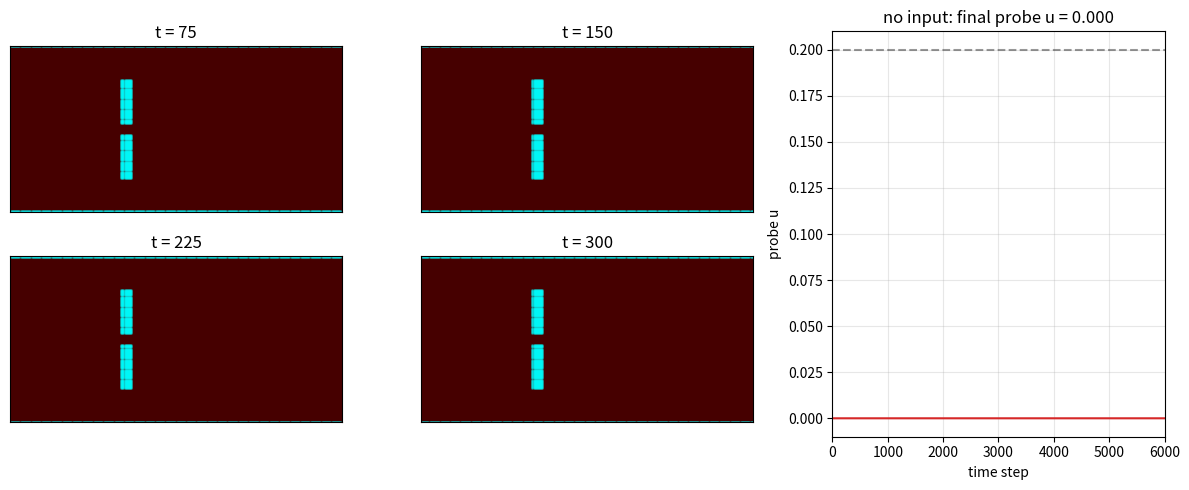

Recreate this plot in Python. (Note: this script raises an exception after producing the figure.)
"""
2D FitzHugh-Nagumo reaction-diffusion demo in a channel geometry.

FHN produces robust traveling pulses, making it a good proof-of-concept
for wave-based computation in Project 11.
"""

import numpy as np
import matplotlib.pyplot as plt


# ---------------------------------------------------------------------------
# Parameters
# ---------------------------------------------------------------------------
NX, NY = 300, 150          # grid size
DX = 1.0                   # spatial step
DT = 0.05                  # time step
NSTEPS = 6000              # total steps
PLOT_EVERY = 1500          # snapshot interval

Du = 1.0                   # diffusion of activator u
Dv = 0.1                   # diffusion of inhibitor v
A = 0.1                    # excitation threshold
B = 0.5                    # recovery scale
EPS = 0.01                 # time-scale separation

# Channel geometry: walls as boolean mask
mask = np.zeros((NX, NY), dtype=bool)
mask[:, 0] = True
mask[:, -1] = True

# Two central obstacles to force routing
mask[100:110, 30:70] = True
mask[100:110, 80:120] = True

# Input ports on left boundary
port1_y = range(35, 55)
port2_y = range(95, 115)
input_amp = 1.0            # u amplitude injected
input_width = 50           # number of steps input is active

# Readout region on right boundary
probe_y = range(60, 90)
probe_x = range(290, 300)


def laplacian(c, mask):
    """5-point Laplacian with Neumann boundaries and no-flux walls."""
    out = np.zeros_like(c)
    out[1:-1, 1:-1] = (
        c[:-2, 1:-1] + c[2:, 1:-1] +
        c[1:-1, :-2] + c[1:-1, 2:] -
        4 * c[1:-1, 1:-1]
    ) / DX**2

    # Neumann on outer boundaries
    out[0, :] = out[1, :]
    out[-1, :] = out[-2, :]
    out[:, 0] = out[:, 1]
    out[:, -1] = out[:, -2]

    out[mask] = 0.0
    return out


def step(u, v, mask):
    """One explicit Euler step of FHN."""
    Lu = laplacian(u, mask)
    Lv = laplacian(v, mask)

    reaction = u * (A - u) * (u - 1.0)

    du = Du * Lu + reaction - v
    dv = Dv * Lv + EPS * (u - B * v)

    u += DT * du
    v += DT * dv

    u[mask] = 0.0
    v[mask] = 0.0

    return u, v


def run_case(port1_on=False, port2_on=False):
    """Run one case and return final field, probe trace, snapshots."""
    u = np.zeros((NX, NY), dtype=float)
    v = np.zeros((NX, NY), dtype=float)

    probe_trace = []
    snapshots = []
    snapshot_times = []

    for n in range(NSTEPS):
        # Stimulate input ports
        if n < input_width:
            if port1_on:
                u[0:5, port1_y] = input_amp
            if port2_on:
                u[0:5, port2_y] = input_amp

        u, v = step(u, v, mask)

        probe_trace.append(float(u[probe_x, :][:, probe_y].mean()))

        if (n + 1) % PLOT_EVERY == 0:
            snapshots.append(u.copy())
            snapshot_times.append((n + 1) * DT)

    return u, np.array(probe_trace), snapshots, snapshot_times


def plot_case(u, trace, snapshots, times, title, filename):
    """Create a figure with snapshots and probe trace."""
    fig = plt.figure(figsize=(12, 5))
    gs = fig.add_gridspec(2, 3)

    for i, (snap, t) in enumerate(zip(snapshots, times)):
        ax = fig.add_subplot(gs[i // 2, i % 2])
        ax.imshow(snap.T, origin='lower', cmap='hot', vmin=-0.1, vmax=1.0)
        ax.set_title(f't = {t:.0f}')
        ax.set_xticks([])
        ax.set_yticks([])
        wall_y, wall_x = np.where(mask.T)
        ax.scatter(wall_x, wall_y, c='cyan', s=1, alpha=0.4)

    ax_trace = fig.add_subplot(gs[:, 2])
    ax_trace.plot(trace, color='tab:red', linewidth=1.5)
    ax_trace.axhline(0.2, color='k', linestyle='--', alpha=0.4)
    ax_trace.set_xlabel('time step')
    ax_trace.set_ylabel('probe u')
    ax_trace.set_title(title)
    ax_trace.set_xlim(0, len(trace))
    ax_trace.grid(True, alpha=0.3)

    plt.tight_layout()
    plt.savefig(filename, dpi=150)
    print(f'Saved {filename}')


if __name__ == '__main__':
    cases = [
        (False, False, 'no input'),
        (True, False, 'port 1 ON'),
        (False, True, 'port 2 ON'),
        (True, True, 'both ports ON'),
    ]

    results = {}
    for p1, p2, label in cases:
        print(f'Running: {label}')
        u, trace, snaps, times = run_case(p1, p2)
        results[label] = (u, trace, snaps, times)
        final_probe = trace[-1]
        print(f'  final probe u = {final_probe:.4f}')

        plot_case(
            u, trace, snaps, times,
            title=f'{label}: final probe u = {final_probe:.3f}',
            filename=f'Analysis/fhn_{label.replace(" ", "_")}.png'
        )

    # Summary
    fig, ax = plt.subplots(figsize=(6, 3))
    labels = [f'P1={int(p1)} P2={int(p2)}' for p1, p2, _ in cases]
    finals = [results[label][1][-1] for _, _, label in cases]
    colors = ['gray', 'tab:green', 'tab:green', 'tab:red']
    ax.bar(labels, finals, color=colors)
    ax.set_ylabel('final probe u')
    ax.set_title('FHN channel readout (target: high for single input)')
    ax.axhline(0.2, color='k', linestyle='--', alpha=0.4)
    plt.tight_layout()
    plt.savefig('Analysis/fhn_summary.png', dpi=150)
    print('Saved Analysis/fhn_summary.png')
